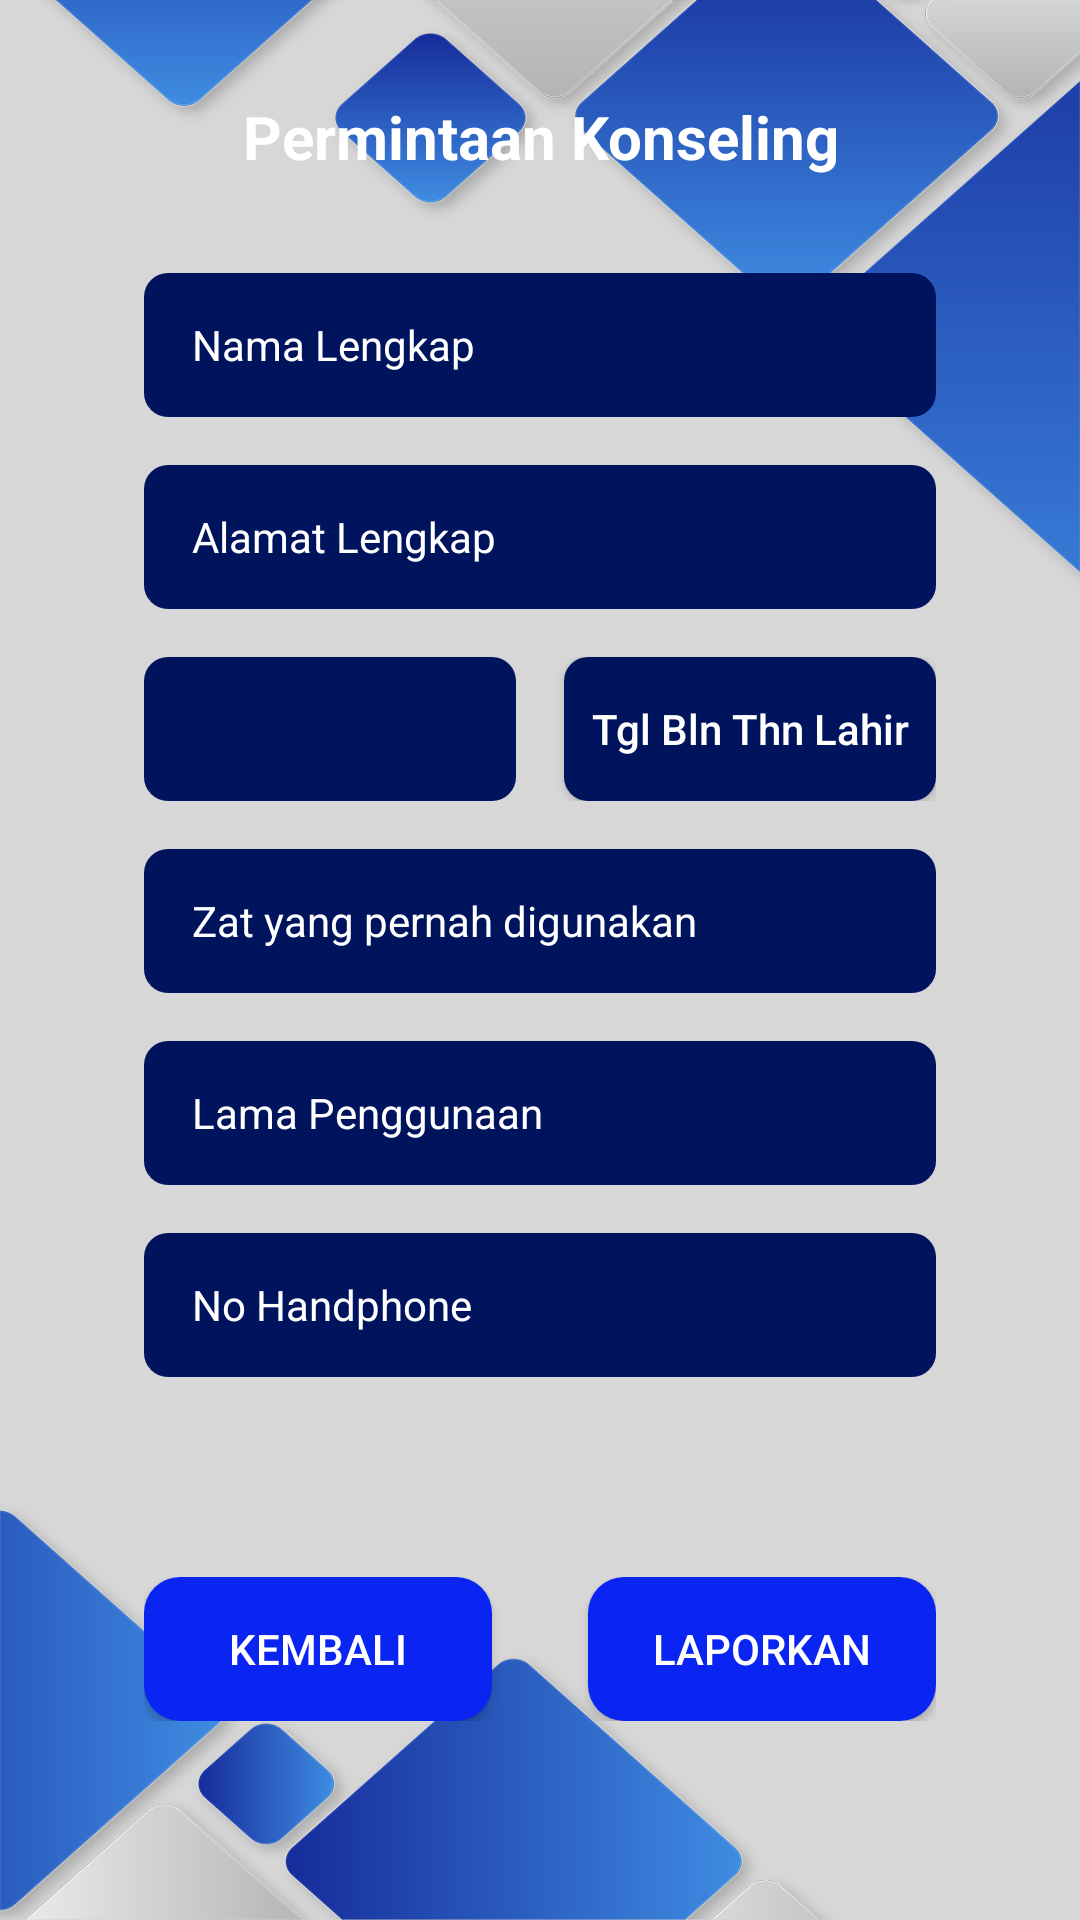

The Android layout XML behind this screen, and the referenced resources:
<!-- AndroidManifest.xml: application theme Theme.BNNKediri -->
<!-- res/layout/activity_form_counseling.xml -->
<?xml version="1.0" encoding="utf-8"?>
<androidx.constraintlayout.widget.ConstraintLayout xmlns:android="http://schemas.android.com/apk/res/android"
    xmlns:app="http://schemas.android.com/apk/res-auto"
    xmlns:tools="http://schemas.android.com/tools"
    android:layout_width="match_parent"
    android:layout_height="match_parent"
    android:background="@drawable/background"
    tools:context=".activities.users.FormCounselingActivity">

    <TextView
        android:id="@+id/tv_title"
        android:layout_width="wrap_content"
        android:layout_height="wrap_content"
        android:layout_marginTop="32dp"
        android:layout_marginBottom="16dp"
        android:text="@string/title_counseling"
        android:textColor="@color/white"
        android:gravity="center"
        android:textSize="20sp"
        android:textStyle="bold"
        app:layout_constraintBottom_toBottomOf="parent"
        app:layout_constraintEnd_toEndOf="parent"
        app:layout_constraintStart_toStartOf="parent"
        app:layout_constraintTop_toTopOf="parent"
        app:layout_constraintVertical_bias="0.0" />

    <EditText
        android:id="@+id/et_full_name"
        android:layout_width="match_parent"
        android:layout_height="wrap_content"
        android:layout_marginStart="48dp"
        android:layout_marginTop="32dp"
        android:layout_marginEnd="48dp"
        android:hint="@string/hint_full_name"
        android:inputType="text"
        android:minHeight="48dp"
        android:textColorHint="@color/white"
        android:background="@drawable/custom_textfield"
        android:paddingHorizontal="16dp"
        android:textColor="@color/white"
        android:textSize="14sp"
        app:layout_constraintEnd_toEndOf="parent"
        app:layout_constraintStart_toStartOf="parent"
        app:layout_constraintTop_toBottomOf="@+id/tv_title"
        android:importantForAutofill="no" />

    <EditText
        android:id="@+id/et_address"
        android:layout_width="match_parent"
        android:layout_height="wrap_content"
        android:layout_marginStart="48dp"
        android:layout_marginTop="16dp"
        android:layout_marginEnd="48dp"
        android:hint="@string/hint_address"
        android:textColorHint="@color/white"
        android:background="@drawable/custom_textfield"
        android:inputType="text"
        android:minHeight="48dp"
        android:paddingHorizontal="16dp"
        android:textColor="@color/white"
        android:textSize="14sp"
        app:layout_constraintEnd_toEndOf="parent"
        app:layout_constraintStart_toStartOf="parent"
        app:layout_constraintTop_toBottomOf="@+id/et_full_name"
        android:importantForAutofill="no" />

    <LinearLayout
        android:id="@+id/ll_view"
        android:layout_width="match_parent"
        android:layout_height="wrap_content"
        android:layout_marginStart="48dp"
        android:layout_marginEnd="48dp"
        android:layout_marginTop="16dp"
        app:layout_constraintEnd_toEndOf="parent"
        app:layout_constraintStart_toStartOf="parent"
        app:layout_constraintTop_toBottomOf="@+id/et_address">

        <Spinner
            android:id="@+id/sp_gender"
            android:layout_width="0dp"
            android:layout_height="wrap_content"
            android:layout_weight="1"
            android:gravity="center"
            android:minHeight="48dp"
            android:spinnerMode="dropdown"
            android:layout_marginEnd="8dp"
            android:background="@drawable/custom_textfield"/>

        <Button
            android:id="@+id/btn_date_birth"
            android:layout_width="0dp"
            android:layout_weight="1"
            android:layout_height="wrap_content"
            android:textAllCaps="false"
            android:gravity="center"
            android:layout_marginStart="8dp"
            android:textColor="@color/white"
            android:textColorHint="@color/white"
            android:background="@drawable/custom_textfield"
            android:text="@string/label_date_birth"
            android:textSize="14sp"
            android:textStyle="normal"/>
    </LinearLayout>

    <EditText
        android:id="@+id/et_zat_used"
        android:layout_width="match_parent"
        android:layout_height="wrap_content"
        android:layout_marginStart="48dp"
        android:layout_marginTop="16dp"
        android:layout_marginEnd="48dp"
        android:hint="@string/hint_zat_used"
        android:textColorHint="@color/white"
        android:background="@drawable/custom_textfield"
        android:inputType="text"
        android:minHeight="48dp"
        android:paddingHorizontal="16dp"
        android:textColor="@color/white"
        android:textSize="14sp"
        app:layout_constraintEnd_toEndOf="parent"
        app:layout_constraintStart_toStartOf="parent"
        app:layout_constraintTop_toBottomOf="@+id/ll_view"
        android:importantForAutofill="no" />

    <EditText
        android:id="@+id/et_usage_time"
        android:layout_width="match_parent"
        android:layout_height="wrap_content"
        android:layout_marginStart="48dp"
        android:layout_marginTop="16dp"
        android:layout_marginEnd="48dp"
        android:hint="@string/hint_usage_time"
        android:textColorHint="@color/white"
        android:background="@drawable/custom_textfield"
        android:inputType="text"
        android:minHeight="48dp"
        android:paddingHorizontal="16dp"
        android:textColor="@color/white"
        android:textSize="14sp"
        app:layout_constraintEnd_toEndOf="parent"
        app:layout_constraintStart_toStartOf="parent"
        app:layout_constraintTop_toBottomOf="@+id/et_zat_used"
        android:importantForAutofill="no" />

    <EditText
        android:id="@+id/et_phone"
        android:layout_width="match_parent"
        android:layout_height="wrap_content"
        android:layout_marginStart="48dp"
        android:layout_marginTop="16dp"
        android:layout_marginEnd="48dp"
        android:hint="@string/hint_phone_number"
        android:textColorHint="@color/white"
        android:background="@drawable/custom_textfield"
        android:inputType="phone"
        android:minHeight="48dp"
        android:paddingHorizontal="16dp"
        android:textColor="@color/white"
        android:textSize="14sp"
        app:layout_constraintEnd_toEndOf="parent"
        app:layout_constraintStart_toStartOf="parent"
        app:layout_constraintTop_toBottomOf="@+id/et_usage_time"
        android:importantForAutofill="no" />

    <LinearLayout
        android:layout_width="match_parent"
        android:layout_height="wrap_content"
        android:layout_marginStart="48dp"
        android:layout_marginEnd="48dp"
        app:layout_constraintBottom_toBottomOf="parent"
        app:layout_constraintEnd_toEndOf="parent"
        app:layout_constraintHorizontal_bias="1.0"
        app:layout_constraintStart_toStartOf="parent"
        app:layout_constraintTop_toBottomOf="@+id/et_phone">

        <Button
            android:id="@+id/btn_back"
            android:layout_width="0dp"
            android:layout_height="wrap_content"
            android:layout_marginEnd="16dp"
            android:layout_weight="0.5"
            android:background="@drawable/custom_button"
            android:text="@string/label_button_back"
            android:textColor="@color/white"
            android:textSize="14sp" />

        <Button
            android:id="@+id/btn_submit"
            android:layout_width="0dp"
            android:layout_height="wrap_content"
            android:layout_marginStart="16dp"
            android:layout_weight="0.5"
            android:background="@drawable/custom_button"
            android:text="@string/label_button_report"
            android:textColor="@color/white"
            android:textSize="14sp" />
    </LinearLayout>
</androidx.constraintlayout.widget.ConstraintLayout>
<!-- resources referenced by this layout -->
<resources>
  <color name="white">#FFFFFFFF</color>
  <!-- drawable background: jpg bitmap (drawable-hdpi, 171790 bytes) -->
  <!-- drawable custom_button (drawable) -->
  <?xml version="1.0" encoding="utf-8"?>
  <shape
      xmlns:android="http://schemas.android.com/apk/res/android"
      android:shape="rectangle"   >
      <solid
          android:color="#0a25f2" >
      </solid>
      <corners
          android:radius="12dp">
      </corners>
  </shape>
  <!-- drawable custom_textfield (drawable) -->
  <?xml version="1.0" encoding="utf-8"?>
  <selector xmlns:android="http://schemas.android.com/apk/res/android">
      <item>
          <shape android:shape="rectangle">
              <solid android:color="#00145E"/>
              <corners android:radius="8dp" />
          </shape>
      </item>
  </selector>
  <string name="hint_address">Alamat Lengkap</string>
  <string name="hint_full_name">Nama Lengkap</string>
  <string name="hint_phone_number">No Handphone</string>
  <string name="hint_usage_time">Lama Penggunaan</string>
  <string name="hint_zat_used">Zat yang pernah digunakan</string>
  <string name="label_button_back">Kembali</string>
  <string name="label_button_report">Laporkan</string>
  <string name="label_date_birth">Tgl Bln Thn Lahir</string>
  <string name="title_counseling">Permintaan Konseling</string>
  <style name="Theme.BNNKediri" parent="Theme.AppCompat.Light.DarkActionBar">
          
          <item name="colorPrimary">@color/purple_500</item>
          <item name="colorPrimaryDark">@color/purple_700</item>
          <item name="colorAccent">@color/teal_200</item>
          
      </style>
  <color name="purple_500">#FF6200EE</color>
  <color name="purple_700">#FF3700B3</color>
  <color name="teal_200">#FF03DAC5</color>
</resources>
